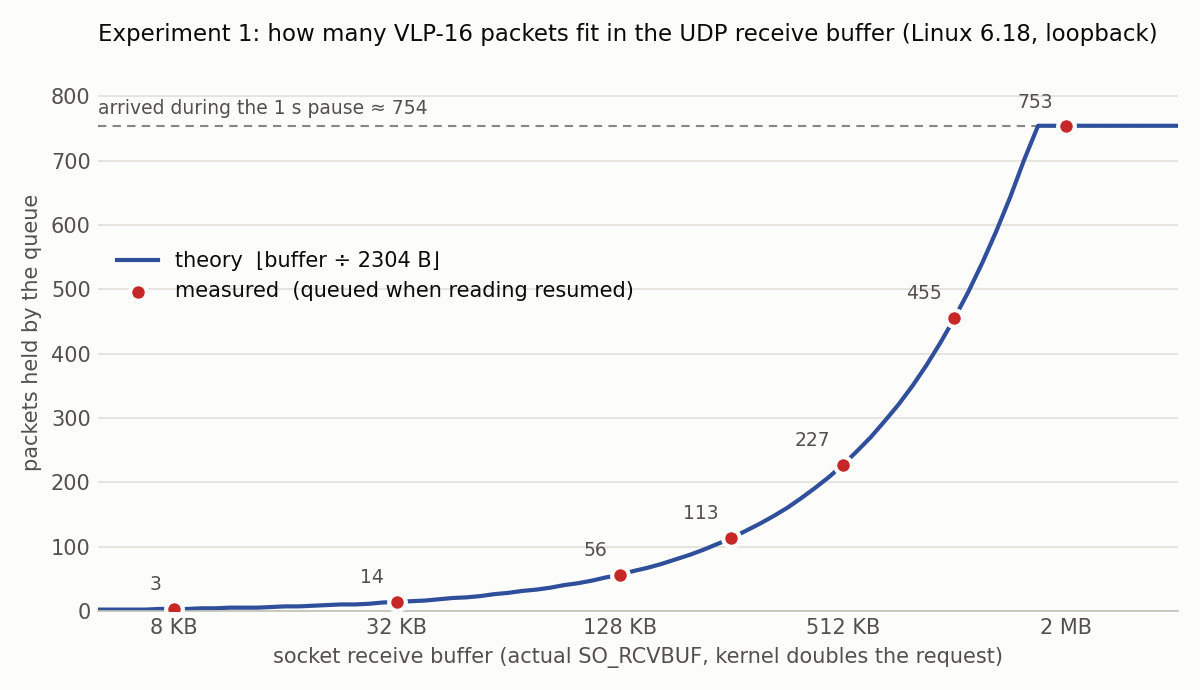

The file beside this chart, header and first rows:
requested_B, actual_B, queued_at_resume, theory_capacity, oldest_wait_ms, arrived_during_stall, kmod_seen_minus_received, so_rxq_ovfl, trace_kfree_rcvbuff, trace_udp_fail
4096, 8192, 3, 3, 998, 753, 750, 750, 750, 750
16384, 32768, 14, 14, 998, 753, 739, 739, 739, 739
65536, 131072, 56, 56, 998, 753, 697, 697, 697, 697
131072, 262144, 113, 113, 998, 753, 640, 640, 640, 640
262144, 524288, 227, 227, 998, 754, 527, 527, 527, 527
524288, 1048576, 455, 455, 998, 754, 299, 299, 299, 299
1048576, 2097152, 753, 753, 998, 753, 0, 0, 0, 0
